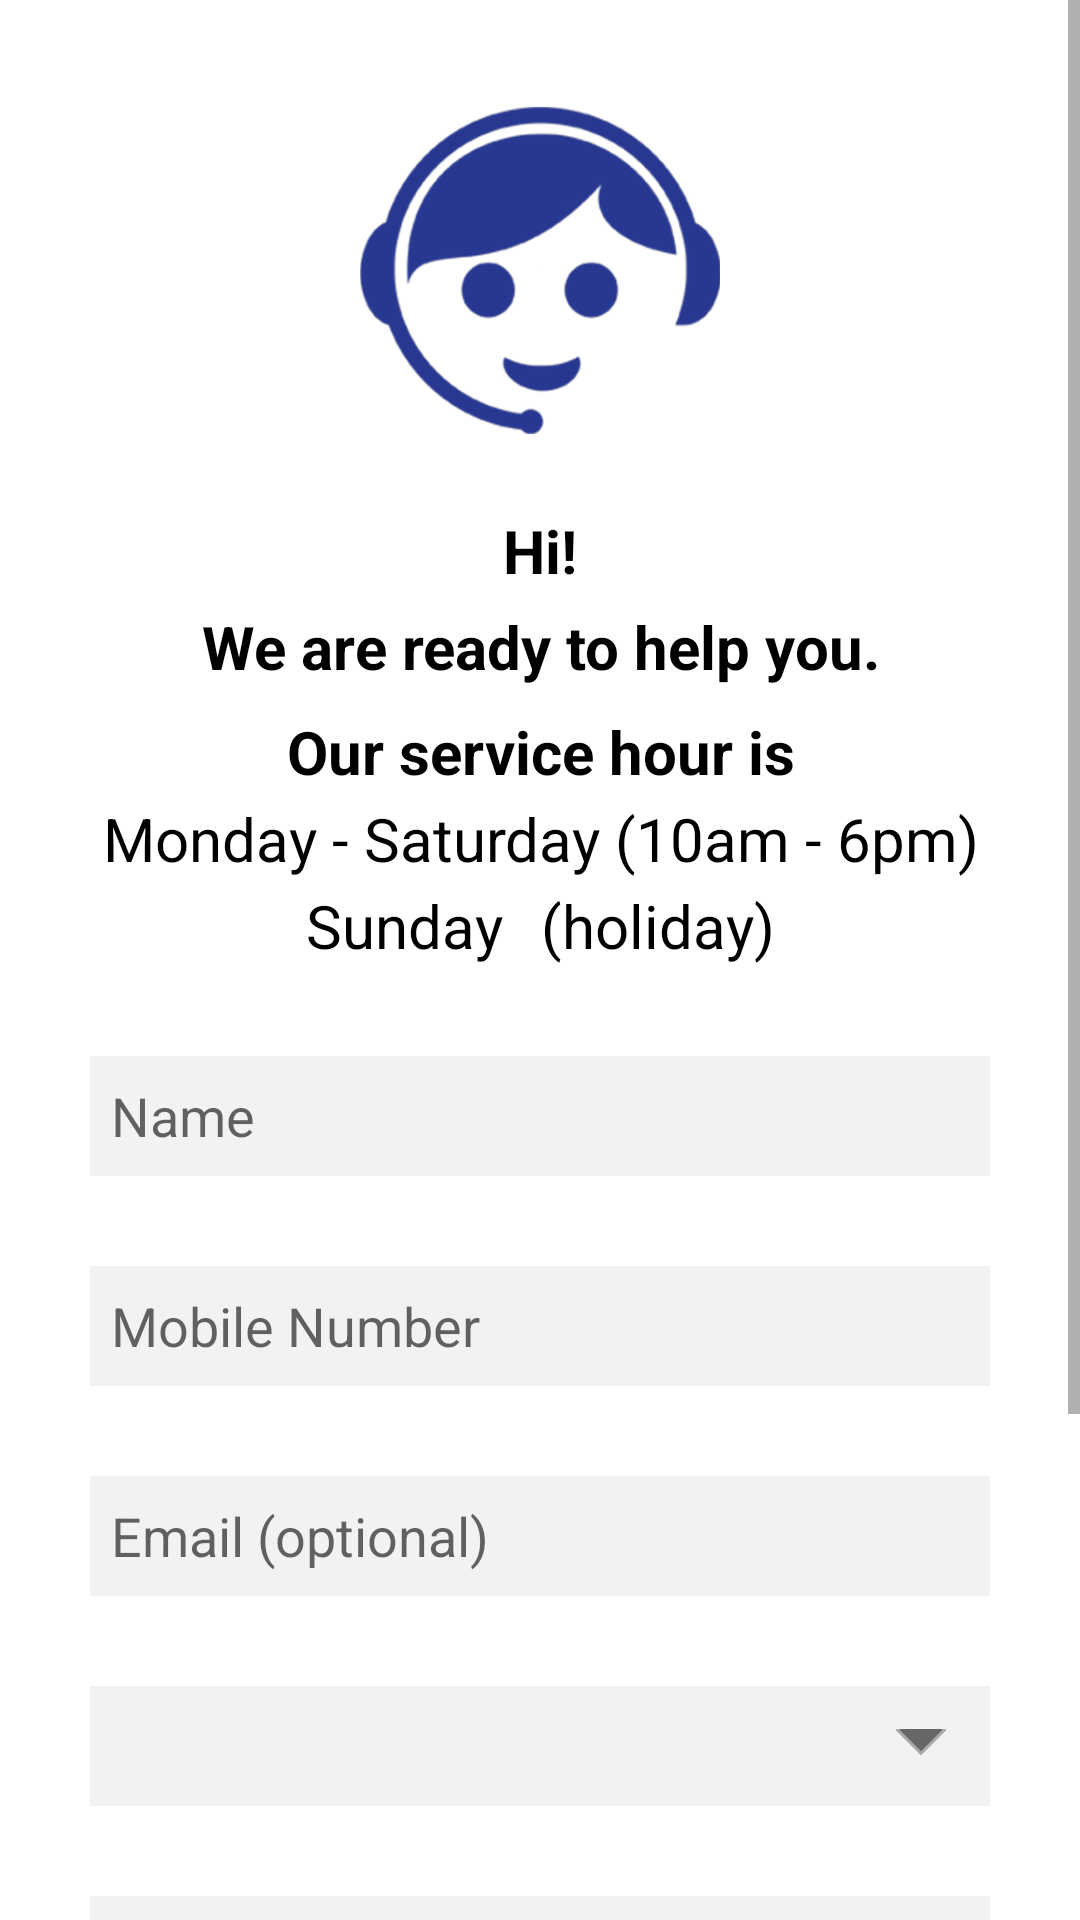

Android layout source for this screen:
<!-- AndroidManifest.xml: application theme AppTheme -->
<!-- res/layout/activity_customer_care.xml -->
<?xml version="1.0" encoding="utf-8"?>
<LinearLayout xmlns:android="http://schemas.android.com/apk/res/android"
    xmlns:app="http://schemas.android.com/apk/res-auto"
    xmlns:tools="http://schemas.android.com/tools"
    android:layout_width="match_parent"
    android:layout_height="match_parent"
    android:background="@color/white"
    tools:context=".CustomerCareActivity">

    <ScrollView
        android:layout_width="match_parent"
        android:layout_height="match_parent"
        android:background="@color/white"
        android:fillViewport="true">

        <androidx.constraintlayout.widget.ConstraintLayout
            android:layout_width="match_parent"
            android:layout_height="wrap_content">

            <ImageView
                android:id="@+id/ContactLogo"
                android:layout_width="120dp"
                android:layout_height="120dp"
                android:layout_marginTop="30dp"
                android:contentDescription="@string/imagedescription"
                android:src="@drawable/contac"
                app:layout_constraintEnd_toEndOf="parent"
                app:layout_constraintStart_toStartOf="parent"
                app:layout_constraintTop_toTopOf="parent" />

            <TextView
                android:id="@+id/Cid"
                android:layout_width="match_parent"
                android:layout_height="wrap_content"
                android:layout_marginTop="20dp"
                android:gravity="center"
                android:text="@string/Cid"
                android:textColor="@color/black"
                android:textSize="20sp"
                android:textStyle="bold"
                app:layout_constraintEnd_toEndOf="parent"
                app:layout_constraintStart_toStartOf="parent"
                app:layout_constraintTop_toBottomOf="@id/ContactLogo" />

            <TextView
                android:id="@+id/CRed"
                android:layout_width="match_parent"
                android:layout_height="wrap_content"
                android:layout_marginTop="5dp"
                android:gravity="center"
                android:text="@string/CRed"
                android:textColor="@color/black"
                android:textSize="20sp"
                android:textStyle="bold"
                app:layout_constraintEnd_toEndOf="parent"
                app:layout_constraintStart_toStartOf="parent"
                app:layout_constraintTop_toBottomOf="@id/Cid" />

            <TextView
                android:id="@+id/COur"
                android:layout_width="match_parent"
                android:layout_height="wrap_content"
                android:layout_marginTop="8dp"
                android:gravity="center"
                android:text="@string/COur"
                android:textColor="@color/black"
                android:textSize="20sp"
                android:textStyle="bold"
                app:layout_constraintEnd_toEndOf="parent"
                app:layout_constraintStart_toStartOf="parent"
                app:layout_constraintTop_toBottomOf="@id/CRed" />

            <TextView
                android:id="@+id/COmon"
                android:layout_width="match_parent"
                android:layout_height="wrap_content"
                android:layout_marginTop="2dp"
                android:gravity="center"
                android:text="@string/COmon"
                android:textColor="@color/black"
                android:textSize="20sp"
                app:layout_constraintEnd_toEndOf="parent"
                app:layout_constraintStart_toStartOf="parent"
                app:layout_constraintTop_toBottomOf="@id/COur" />

            <TextView
                android:id="@+id/Csat"
                android:layout_width="match_parent"
                android:layout_height="wrap_content"
                android:layout_marginTop="2dp"
                android:gravity="center"
                android:text="@string/Csat"
                android:textColor="@color/black"
                android:textSize="20sp"
                app:layout_constraintEnd_toEndOf="parent"
                app:layout_constraintStart_toStartOf="parent"
                app:layout_constraintTop_toBottomOf="@id/COmon" />

            <EditText
                android:id="@+id/ContactName"
                android:layout_width="match_parent"
                android:layout_height="40dp"
                android:layout_marginLeft="30dp"
                android:layout_marginTop="30dp"
                android:layout_marginRight="30dp"
                android:autofillHints=""
                android:background="@color/contactUS"
                android:hint="@string/CustomareContactName"
                android:maxLines="1"
                android:padding="7dp"
                app:layout_constraintEnd_toEndOf="parent"
                app:layout_constraintStart_toStartOf="parent"
                app:layout_constraintTop_toBottomOf="@id/Csat" />
            <EditText
                android:id="@+id/ContatUsNumber"
                android:layout_width="match_parent"
                android:layout_height="40dp"
                android:layout_marginLeft="30dp"
                android:layout_marginTop="30dp"
                android:layout_marginRight="30dp"
                android:background="@color/contactUS"
                android:hint="@string/CustomareContatUsNumber"
                android:inputType="number"
                android:maxLines="1"
                android:padding="7dp"
                app:layout_constraintEnd_toEndOf="parent"
                app:layout_constraintStart_toStartOf="parent"
                app:layout_constraintTop_toBottomOf="@id/ContactName" />
            <EditText
                android:id="@+id/ContactUsEmail"
                android:layout_width="match_parent"
                android:layout_height="40dp"
                android:layout_marginLeft="30dp"
                android:layout_marginTop="30dp"
                android:layout_marginRight="30dp"
                android:background="@color/contactUS"
                android:inputType="textEmailAddress"
                android:hint="@string/CustomareContactUsEmail"
                android:maxLines="1"
                android:padding="7dp"
                app:layout_constraintEnd_toEndOf="parent"
                app:layout_constraintStart_toStartOf="parent"
                app:layout_constraintTop_toBottomOf="@id/ContatUsNumber" />

            <Spinner
                android:id="@+id/UserSelectLanguage"
                android:layout_width="match_parent"
                android:layout_height="40dp"
                android:layout_marginLeft="30dp"
                android:layout_marginTop="30dp"
                android:layout_marginRight="30dp"
                android:background="@drawable/spinner_bg"
                app:layout_constraintEnd_toEndOf="parent"
                app:layout_constraintStart_toStartOf="parent"
                app:layout_constraintTop_toBottomOf="@id/ContactUsEmail" />


            <EditText
                android:id="@+id/ContactUsMessage"
                android:layout_width="match_parent"
                android:layout_height="wrap_content"
                android:layout_marginLeft="30dp"
                android:layout_marginTop="30dp"
                android:layout_marginRight="30dp"
                android:background="@color/contactUS"
                android:gravity="start"
                android:hint="@string/CustomareContactUsMessage"
                android:minHeight="120dp"
                android:padding="7dp"
                app:layout_constraintEnd_toEndOf="parent"
                app:layout_constraintStart_toStartOf="parent"
                app:layout_constraintTop_toBottomOf="@id/UserSelectLanguage" />

            <Button
                android:id="@+id/ContactSubmitBtn"
                android:layout_width="270dp"
                android:layout_height="wrap_content"
                android:layout_marginLeft="5dp"
                android:layout_marginTop="25dp"
                android:layout_marginRight="5dp"
                android:layout_marginBottom="10dp"
                android:background="@drawable/blue_btn_ripple_effect"
                android:paddingTop="7dp"
                android:paddingBottom="17dp"
                android:selectAllOnFocus="true"
                android:text="@string/ContactSubmitBtn"
                android:textAllCaps="false"
                android:textColor="@color/white"
                android:textSize="20sp"
                android:textStyle="bold"
                app:layout_constraintBottom_toTopOf="@id/Cview"
                app:layout_constraintEnd_toEndOf="parent"
                app:layout_constraintStart_toStartOf="parent"
                app:layout_constraintTop_toBottomOf="@id/ContactUsMessage" />

            <View
                android:id="@+id/Cview"
                android:layout_width="match_parent"
                android:layout_height="1dp"
                android:layout_marginBottom="30dp"
                android:background="@color/white"
                app:layout_constraintBottom_toBottomOf="parent"
                app:layout_constraintEnd_toEndOf="parent"
                app:layout_constraintStart_toStartOf="parent"
                app:layout_constraintTop_toBottomOf="@id/ContactSubmitBtn" />

        </androidx.constraintlayout.widget.ConstraintLayout>

    </ScrollView>
</LinearLayout>
<!-- resources referenced by this layout -->
<resources>
  <color name="black">#000000</color>
  <color name="contactUS">#F3F1F1</color>
  <color name="white">#ffffff</color>
  <!-- drawable blue_btn_ripple_effect (drawable) -->
  <?xml version="1.0" encoding="utf-8"?>
  <ripple xmlns:android="http://schemas.android.com/apk/res/android"
      xmlns:tools="http://schemas.android.com/tools"
      android:color="@color/DarkBlue"
      tools:targetApi="lollipop">
  
      <item android:drawable="@drawable/blue_btn_ripple_background"/>
  
  </ripple>
  <!-- drawable contac: png bitmap (drawable, 54848 bytes) -->
  <!-- drawable spinner_bg (drawable) -->
  <?xml version="1.0" encoding="utf-8"?>
  <layer-list xmlns:android="http://schemas.android.com/apk/res/android">
      <item>
          <color android:color="@color/contactUS" />
      </item>
      <item android:gravity="center_vertical|right" android:right="8dp">
          <layer-list>
              <item android:width="12dp" android:height="12dp" android:gravity="center" android:bottom="10dp">
                  <rotate
                      android:fromDegrees="45"
                      android:toDegrees="45">
                      <shape android:shape="rectangle">
                          <solid android:color="#666666" />
                          <stroke android:color="#aaaaaa" android:width="1dp"/>
                      </shape>
                  </rotate>
              </item>
              <item android:width="30dp" android:height="10dp" android:bottom="21dp" android:gravity="center">
                  <shape android:shape="rectangle">
                      <solid android:color="@color/contactUS"/>
                  </shape>
              </item>
          </layer-list>
      </item>
  </layer-list>
  <string name="COmon">Monday - Saturday (10am - 6pm)</string>
  <string name="COur">Our service hour is</string>
  <string name="CRed">We are ready to help you.</string>
  <string name="Cid">Hi!</string>
  <string name="ContactSubmitBtn">Submit</string>
  <string name="Csat"> Sunday\t \t (holiday)</string>
  <string name="CustomareContactName">Name</string>
  <string name="CustomareContactUsEmail">Email (optional)</string>
  <string name="CustomareContactUsMessage">Message</string>
  <string name="CustomareContatUsNumber">Mobile Number</string>
  <string name="imagedescription">ImageDescription</string>
  <style name="AppTheme" parent="Theme.AppCompat.Light.NoActionBar">
          
          <item name="colorPrimary">@color/colorPrimary</item>
          <item name="colorPrimaryDark">@color/colorPrimaryDark</item>
          <item name="colorAccent">@color/colorAccent</item>
      </style>
  <color name="DarkBlue">#0928D6</color>
  <color name="colorPrimary">#2364C0</color>
  <color name="colorPrimaryDark">#2364C0</color>
  <color name="colorAccent">#D81B60</color>
</resources>
